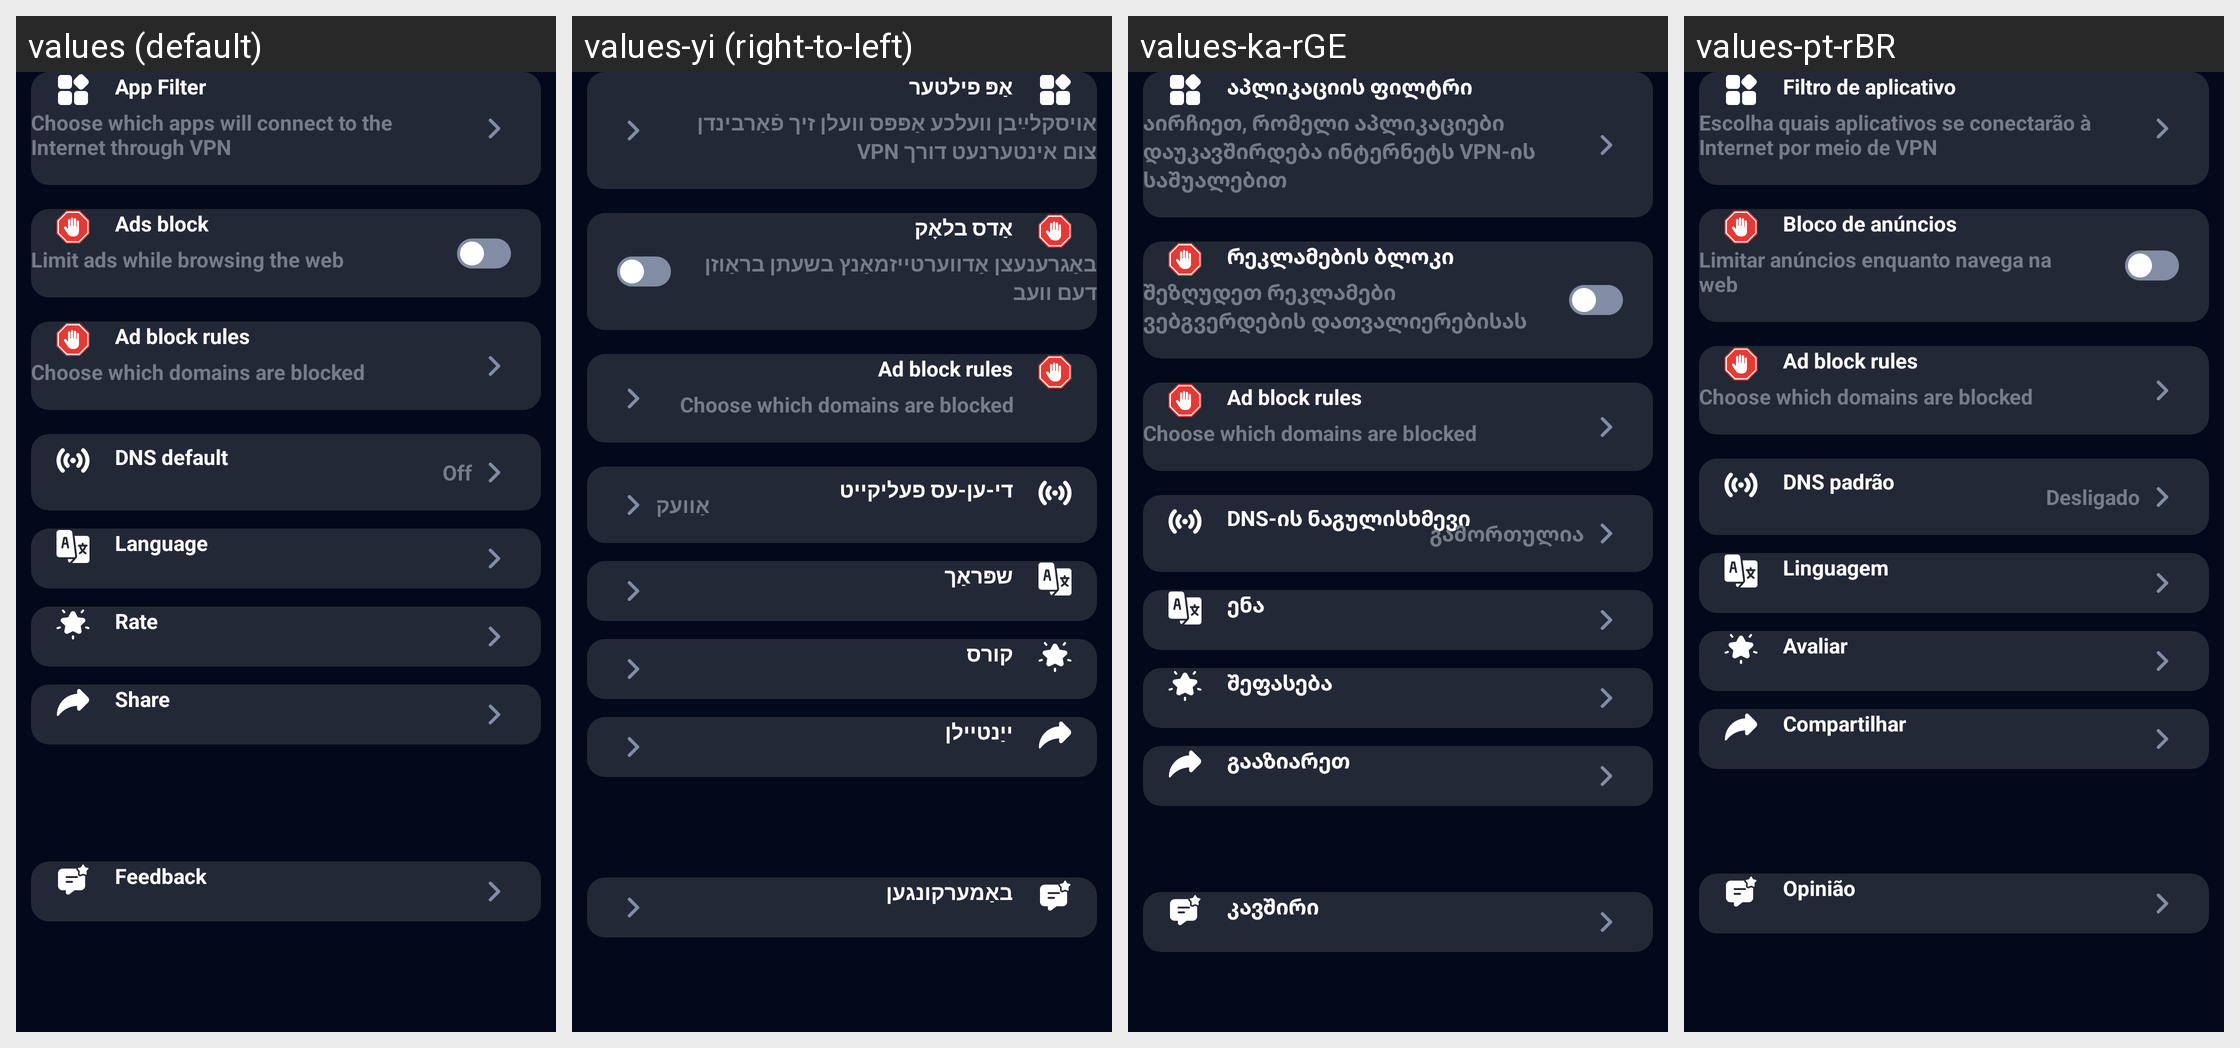

Translations of the strings shown on this Android screen, per locale in the grid:
Android screen res/layout/fragment_setting.xml rendered under 4 locales, left to right: values (default), values-yi (right-to-left), values-ka-rGE, values-pt-rBR. Device: Nexus 5 (rendered at 1080×1920; each locale shown at half size, 540×960, under a caption strip naming it); theme Theme.SuperVPN.Splash.
Other locales in the repository, not shown: values-af, values-am, values-ar, values-az, values-ba, values-be, values-bg, values-bn, values-bs, values-ca, values-cs, values-cy, values-da, values-de, values-el, values-es, values-es-rEE, values-es-rUS, values-et, values-eu, values-fa, values-fi, values-fr, values-fr-rCA, values-ga, values-gd, values-gl, values-gu, values-hi, values-hr, values-ht, values-hu, values-hy, values-id, values-in, values-is, values-it, values-iw, values-ja, values-jv, values-ka, values-kk, values-km, values-km-rKH, values-kn, values-ko, values-ky, values-lb, values-lo, values-lo-rLA, values-lt, values-lv, values-mg, values-mi, values-mk, values-ml, values-mn, values-mn-rMN, values-mr, values-ms, values-mt, values-my, values-ne, values-nl, values-no, values-pa, values-pl, values-pt, values-pt-rPT, values-ro, values-ru, values-si, values-sk, values-sl, values-sq, values-sr, values-su, values-sv, values-sw, values-ta, values-te, values-tg, values-th, values-tl, values-tr, values-tt, values-uk, values-ur, values-uz, values-vi, values-xh, values-zh-rCN, values-zh-rHK, values-zh-rTW, values-zu.
Strings drawn on this screen, with the default value and each locale's value (text and hints the layout hard-codes, and strings that could not be matched under every locale, appear in the picture but are not listed):

setting_app_proxy
  values: App Filter
  values-yi: אַפּ פילטער
  values-ka-rGE: აპლიკაციის ფილტრი
  values-pt-rBR: Filtro de aplicativo

setting_app_proxy_desc
  values: Choose which apps will connect to the Internet through VPN
  values-yi: אויסקלײַבן וועלכע אַפּפּס וועלן זיך פֿאַרבינדן צום אינטערנעט דורך VPN
  values-ka-rGE: აირჩიეთ, რომელი აპლიკაციები დაუკავშირდება ინტერნეტს VPN-ის საშუალებით
  values-pt-rBR: Escolha quais aplicativos se conectarão à Internet por meio de VPN

setting_ads_block
  values: Ads block
  values-yi: אַדס בלאָק
  values-ka-rGE: რეკლამების ბლოკი
  values-pt-rBR: Bloco de anúncios

setting_ads_desc
  values: Limit ads while browsing the web
  values-yi: באַגרענעצן אַדווערטייזמאַנץ בשעתן בראַוזן דעם וועב
  values-ka-rGE: შეზღუდეთ რეკლამები ვებგვერდების დათვალიერებისას
  values-pt-rBR: Limitar anúncios enquanto navega na web

setting_ads_rules
  values: Ad block rules
  values-yi: Ad block rules  [not translated; the default value is used]
  values-ka-rGE: Ad block rules  [not translated; the default value is used]
  values-pt-rBR: Ad block rules  [not translated; the default value is used]

setting_ads_rules_desc
  values: Choose which domains are blocked
  values-yi: Choose which domains are blocked  [not translated; the default value is used]
  values-ka-rGE: Choose which domains are blocked  [not translated; the default value is used]
  values-pt-rBR: Choose which domains are blocked  [not translated; the default value is used]

setting_dns_default
  values: DNS default
  values-yi: די-ען-עס פעליקייט
  values-ka-rGE: DNS-ის ნაგულისხმევი
  values-pt-rBR: DNS padrão

status_off
  values: Off
  values-yi: אַוועק
  values-ka-rGE: გამორთულია
  values-pt-rBR: Desligado

setting_language
  values: Language
  values-yi: שפּראַך
  values-ka-rGE: ენა
  values-pt-rBR: Linguagem

setting_rate
  values: Rate
  values-yi: קורס
  values-ka-rGE: შეფასება
  values-pt-rBR: Avaliar

setting_share
  values: Share
  values-yi: ייַנטיילן
  values-ka-rGE: გააზიარეთ
  values-pt-rBR: Compartilhar

setting_feedback
  values: Feedback
  values-yi: באַמערקונגען
  values-ka-rGE: კავშირი
  values-pt-rBR: Opinião
